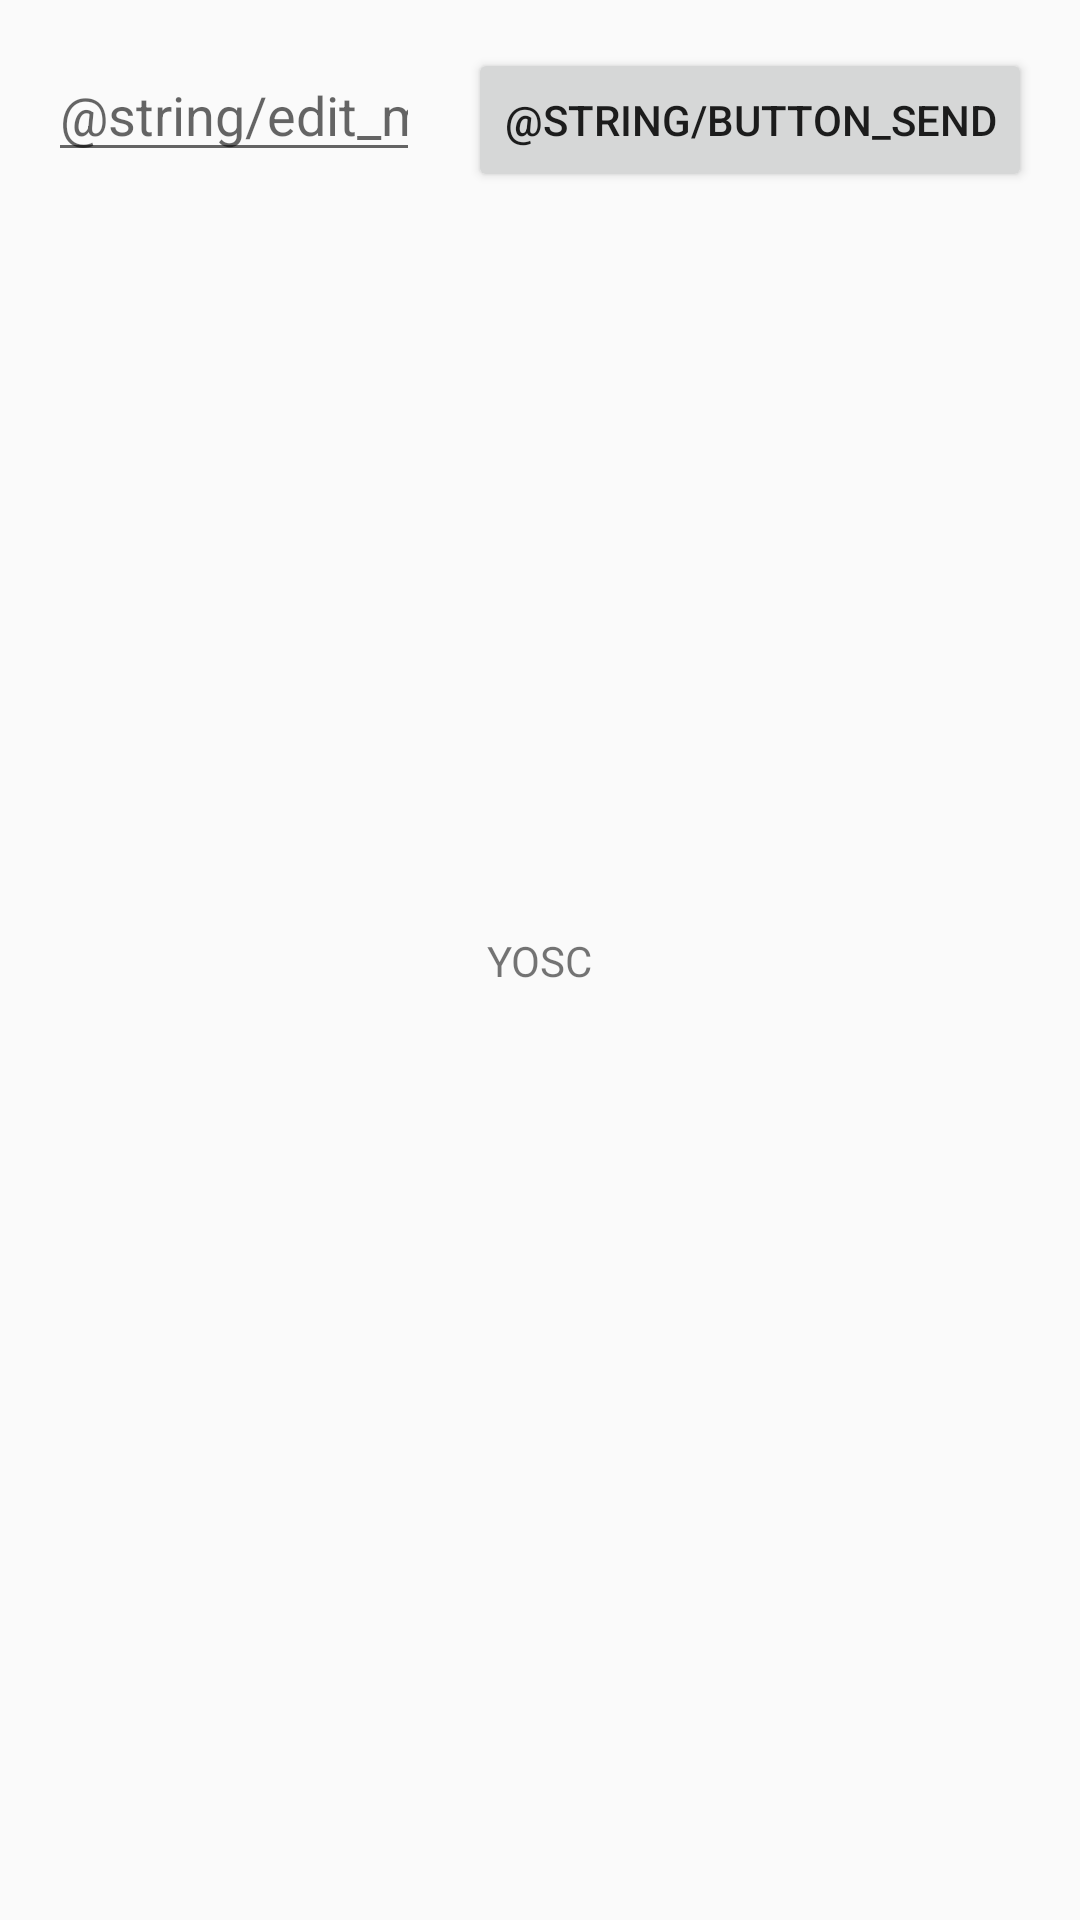

Produce the Android XML layout that renders to this screen, including the resource entries it uses.
<!-- AndroidManifest.xml: application theme AppTheme -->
<!-- res/layout/activity_main.xml -->
<?xml version="1.0" encoding="utf-8"?>
<android.support.constraint.ConstraintLayout xmlns:android="http://schemas.android.com/apk/res/android"
    xmlns:app="http://schemas.android.com/apk/res-auto"
    xmlns:tools="http://schemas.android.com/tools"
    android:layout_width="match_parent"
    android:layout_height="match_parent"
    tools:context="uk.org.yosc.yosc.MainActivity">

    <TextView
        android:layout_width="wrap_content"
        android:layout_height="wrap_content"
        android:text="YOSC"
        app:layout_constraintBottom_toBottomOf="parent"
        app:layout_constraintLeft_toLeftOf="parent"
        app:layout_constraintRight_toRightOf="parent"
        app:layout_constraintTop_toTopOf="parent"
        tools:layout_constraintTop_creator="1"
        tools:layout_constraintRight_creator="1"
        tools:layout_constraintBottom_creator="1"
        tools:layout_constraintLeft_creator="1" />

    <EditText
        android:id="@+id/editText"
        android:layout_width="0dp"
        android:layout_height="wrap_content"
        android:layout_marginLeft="16dp"
        android:layout_marginRight="0dp"
        android:layout_marginTop="16dp"

        android:hint="@string/edit_message"
        android:inputType="textPersonName"
        app:layout_constraintLeft_toLeftOf="parent"
        app:layout_constraintTop_toTopOf="parent"
        app:layout_constraintRight_toLeftOf="@+id/button"

        />

    <Button
        android:id="@+id/button"
        android:layout_width="wrap_content"
        android:layout_height="wrap_content"
        android:layout_marginLeft="16dp"
        android:layout_marginRight="16dp"
        android:onClick="sendMessage"
        android:text="@string/button_send"
        app:layout_constraintBaseline_toBaselineOf="@+id/editText"
        app:layout_constraintLeft_toRightOf="@+id/editText"
        app:layout_constraintRight_toRightOf="parent" />

</android.support.constraint.ConstraintLayout>
<!-- resources referenced by this layout -->
<resources>
  <style name="AppTheme" parent="Theme.AppCompat.Light.DarkActionBar">
     
          
          <item name="colorPrimary">@color/colorPrimary</item>
          <item name="colorPrimaryDark">@color/colorPrimaryDark</item>
          <item name="colorAccent">@color/colorAccent</item>
      </style>
  <color name="colorPrimary">#3F51B5</color>
  <color name="colorPrimaryDark">#303F9F</color>
  <color name="colorAccent">#FF4081</color>
</resources>
